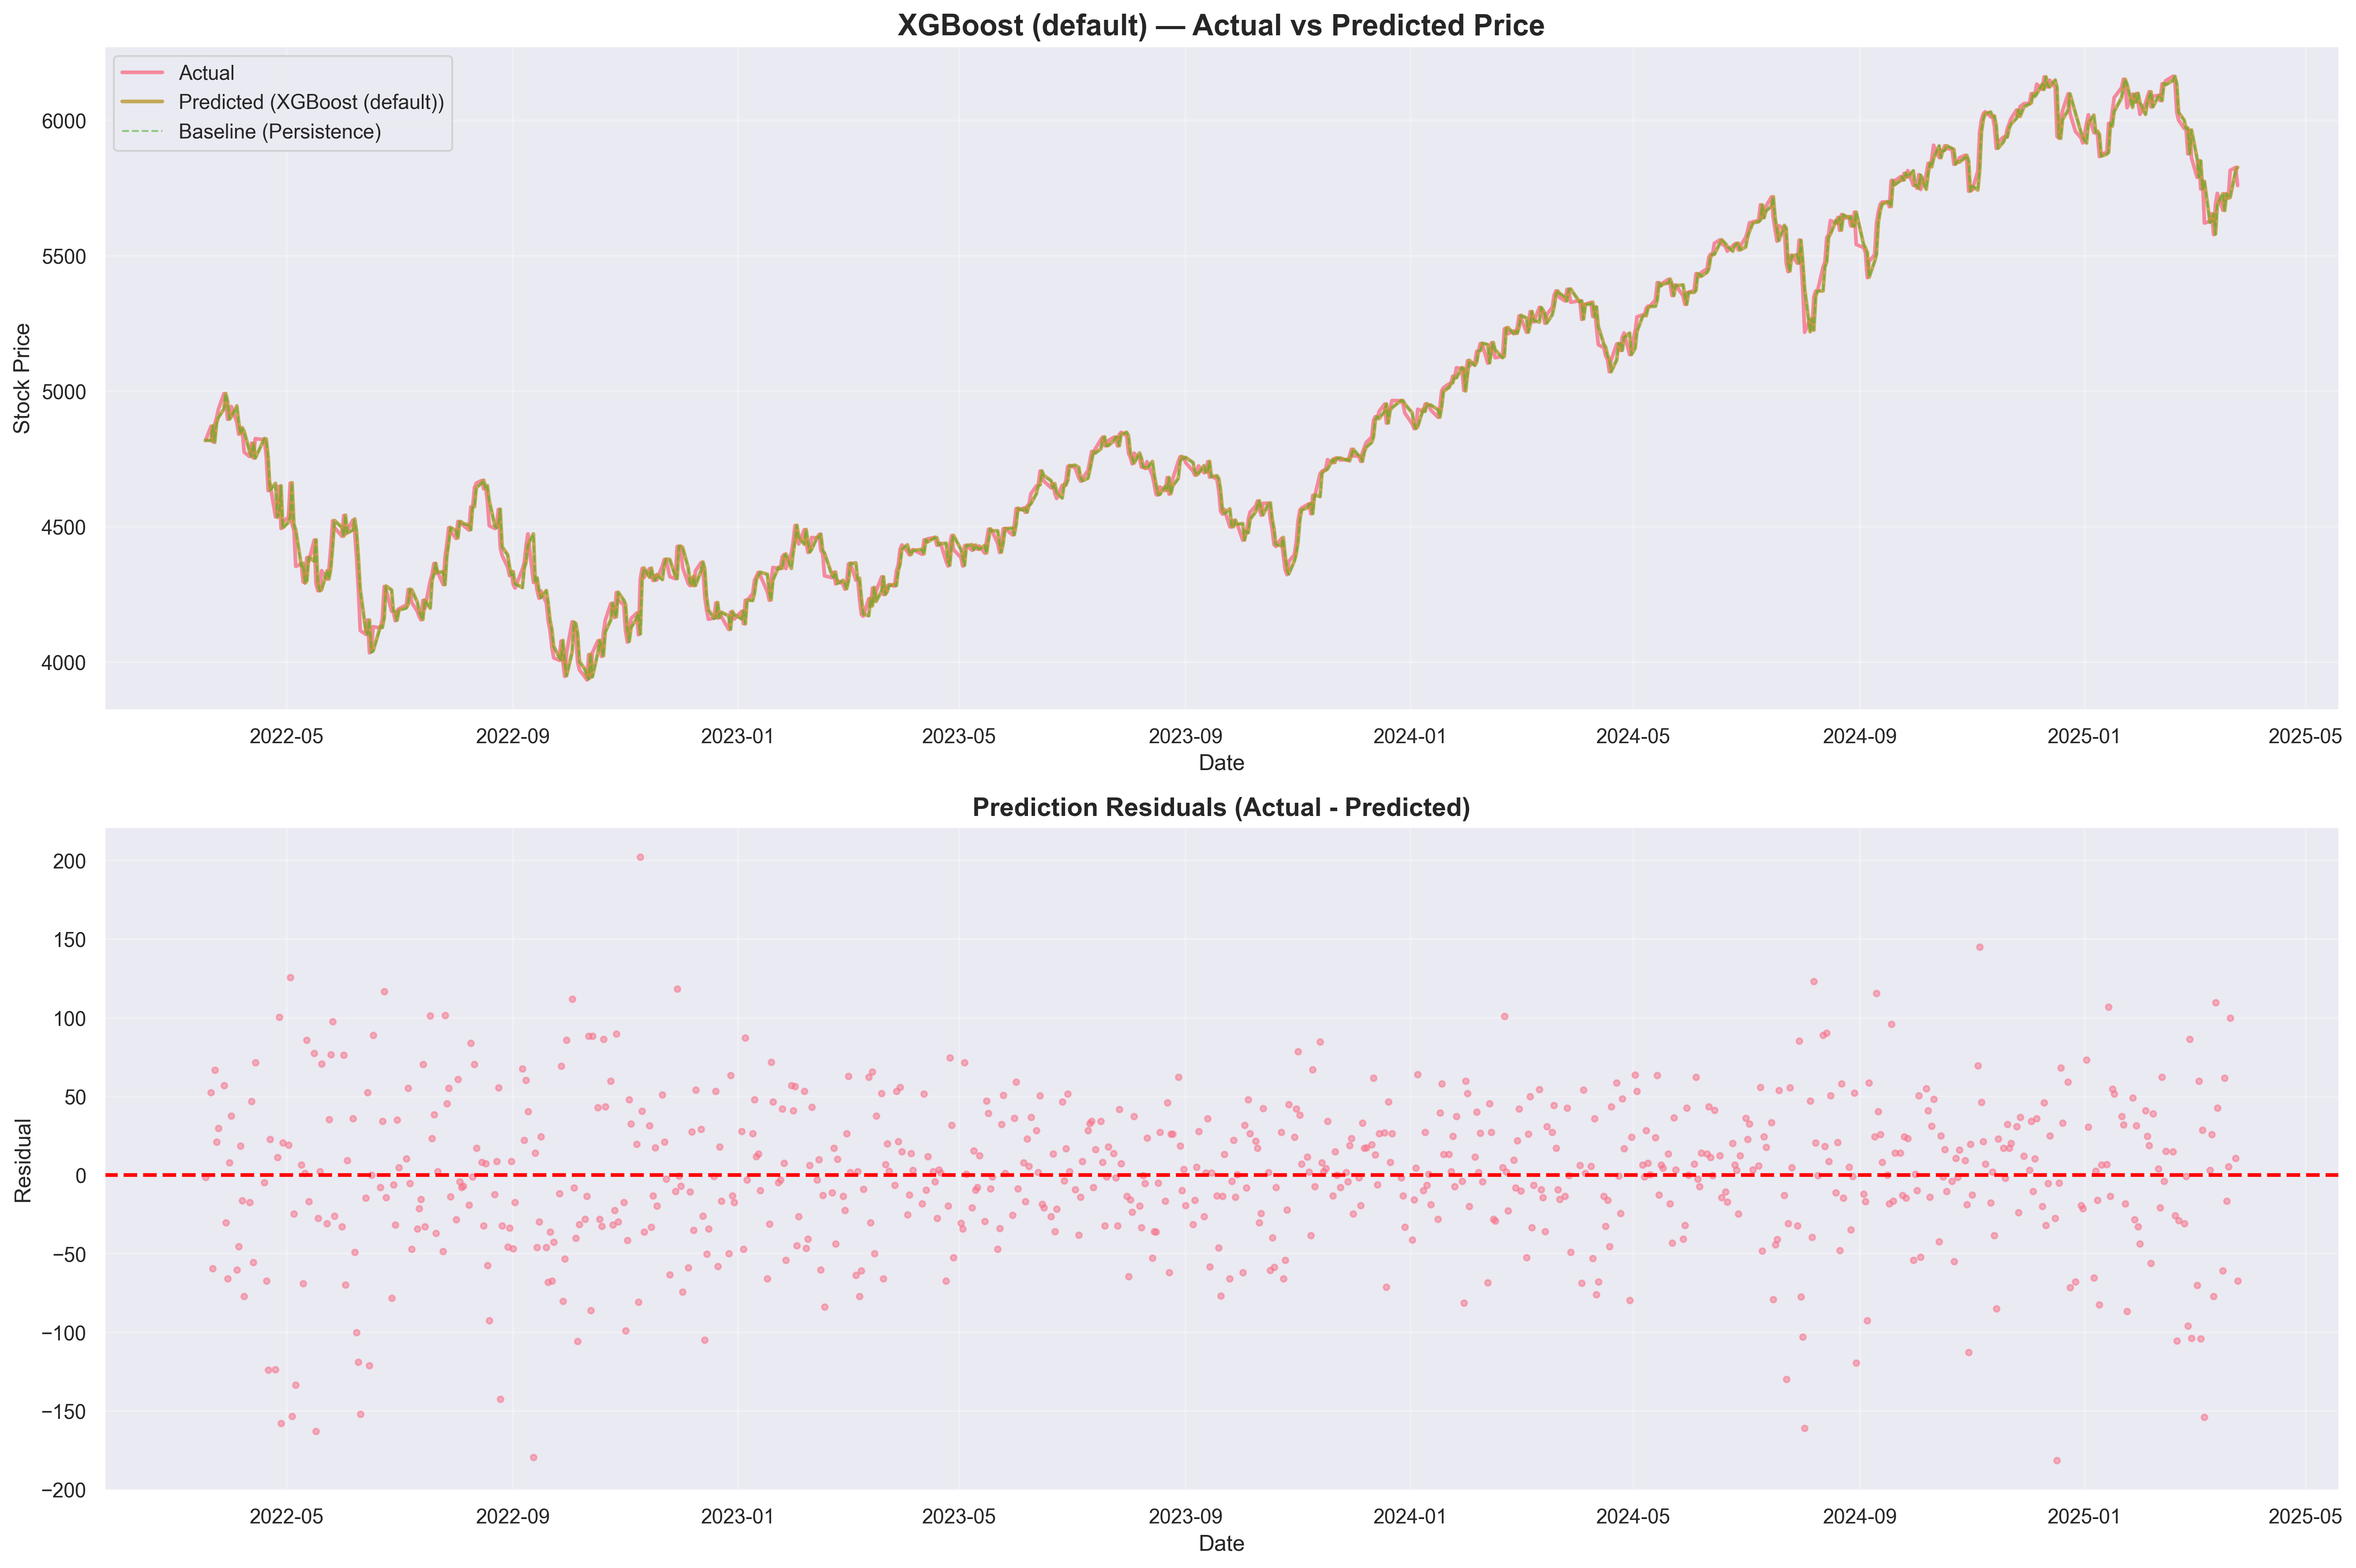

The data file committed next to this chart (first rows):
Date, y_true, y_pred, residual
2022-03-18, 4818, 4819, -1.229
2022-03-21, 4870, 4818, 52.54
2022-03-22, 4813, 4872, -59.4
2022-03-23, 4878, 4811, 66.71
2022-03-24, 4902, 4881, 21.06
2022-03-25, 4933, 4903, 29.81
2022-03-28, 4991, 4934, 56.88
2022-03-29, 4961, 4992, -30.26
2022-03-30, 4896, 4962, -65.94
2022-03-31, 4904, 4897, 7.928
2022-04-01, 4943, 4905, 37.6
2022-04-04, 4886, 4946, -60.18
2022-04-05, 4841, 4886, -45.43
2022-04-06, 4862, 4843, 18.51
2022-04-07, 4849, 4865, -16.18
2022-04-08, 4774, 4851, -76.97
2022-04-11, 4758, 4776, -17.41
2022-04-12, 4808, 4761, 46.89
2022-04-13, 4753, 4808, -55.58
2022-04-14, 4824, 4753, 71.68
2022-04-19, 4821, 4825, -4.72
2022-04-20, 4756, 4823, -67.29
2022-04-21, 4632, 4756, -123.8
2022-04-22, 4658, 4635, 22.7
2022-04-25, 4536, 4659, -123.7
2022-04-26, 4546, 4534, 11.36
2022-04-27, 4649, 4548, 100.5
2022-04-28, 4493, 4651, -157.9
2022-04-29, 4516, 4496, 20.51
2022-05-02, 4534, 4515, 19.04
2022-05-03, 4660, 4535, 125.7
2022-05-04, 4508, 4662, -153.4
2022-05-05, 4485, 4509, -24.53
2022-05-06, 4353, 4486, -133.5
2022-05-09, 4362, 4355, 6.551
2022-05-10, 4296, 4364, -68.95
2022-05-11, 4292, 4291, 1.18
2022-05-12, 4385, 4299, 85.79
2022-05-13, 4370, 4387, -16.82
2022-05-16, 4450, 4373, 77.47
2022-05-17, 4288, 4451, -163
2022-05-18, 4263, 4291, -27.51
2022-05-19, 4265, 4262, 2.404
2022-05-20, 4337, 4266, 70.69
2022-05-23, 4306, 4337, -30.81
2022-05-24, 4342, 4307, 35.48
2022-05-25, 4421, 4344, 76.73
2022-05-26, 4521, 4424, 97.5
2022-05-27, 4496, 4522, -26
2022-05-31, 4464, 4497, -32.64
2022-06-01, 4540, 4464, 76.31
2022-06-02, 4472, 4542, -69.83
2022-06-03, 4486, 4476, 9.382
2022-06-06, 4524, 4488, 35.82
2022-06-07, 4479, 4528, -49.01
2022-06-08, 4382, 4482, -100.1
2022-06-09, 4264, 4383, -118.9
2022-06-10, 4116, 4268, -152
2022-06-13, 4102, 4117, -14.52
2022-06-14, 4154, 4102, 52.53
... 691 more rows
